pico-8 play session: no input (idle)

[t = 4 s] idle ~4s (no d-pad/buttons)
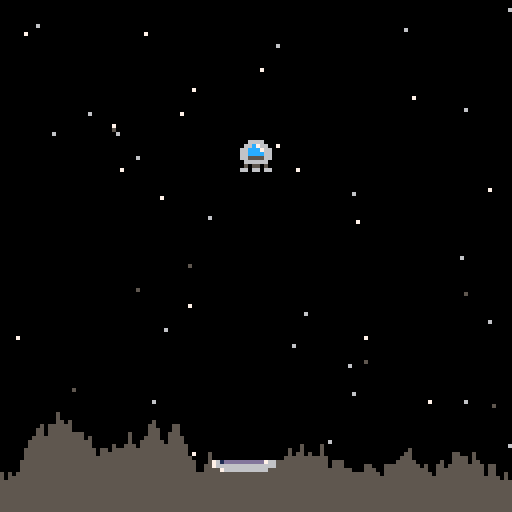
[t = 6 s] idle ~6s (no d-pad/buttons)
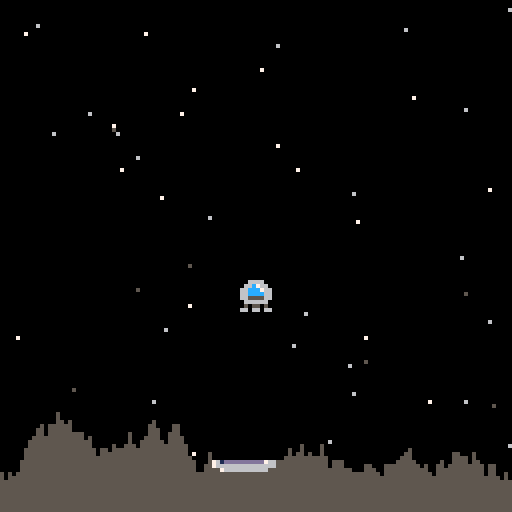
[t = 8 s] idle ~8s (no d-pad/buttons)
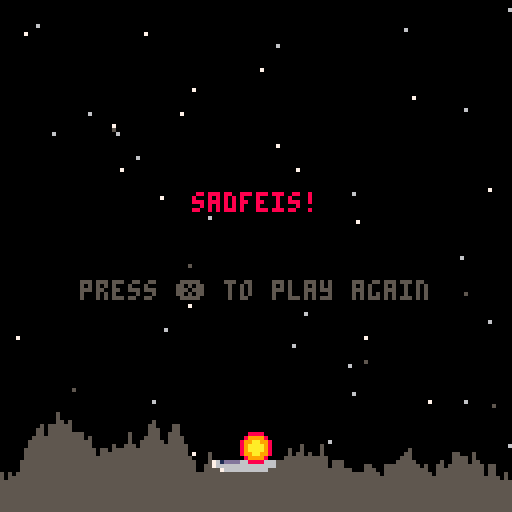

pico-8 cartridge
version 18
__lua__
function _init()
  game_over=false
  win=false
  g=0.025 --gravity
  -- random stars for every lvl
  starseed=flr(rnd(127))
  make_player()
  make_ground()
end

function _update()
  if (not game_over) then
    move_player()
    check_land()
  else
  	if (btnp(5)) _init()
  end
end

function _draw()
  cls()
  draw_stars()
  draw_ground()
  draw_player()
  
  if (game_over) then
    if (win) then
      print("a winner is you!",35,48,11)
    else
      print("sadfeis!",48,48,8)
    end
    print("press ❎ to play again",20,70,5)
  end
end
-->8
-- player functions

function make_player()
  p={
    -- position
    x=60,
    y=8,
    dx=0,
    dy=0,
    sprite=1,
    alive=true,
    thrust=0.075
  }
end

function draw_player()
  spr(p.sprite,p.x,p.y)
  if (game_over and win) then
    spr(4,p.x,p.y-8) -- flag
  elseif (game_over) then
    spr(5,p.x,p.y) -- boom
  end 
end

function move_player()
  p.dy += g -- add gravity
  
  thrust()

  p.x += p.dx --hori mov
  p.y += p.dy --vert mov
  stay_on_screen()
end

function thrust()
  -- add thrust to movement
  -- l/r
  if (btn(0)) p.dx-=p.thrust
  if (btn(1)) p.dx+=p.thrust
  -- up; down is done by grav
  if (btn(2)) p.dy-=p.thrust
  
  -- sound
  if (btn(0) or btn(1) or btn(2)) sfx(2)
end

-- fixes position and kills 
-- velocity on screen edges
function stay_on_screen()
  -- left
  if(p.x<0) then
    p.x=0
    p.dx=0
  end
  
  -- right, minus sprite width
  if(p.x>119) then
    p.x=119
    p.dx=0
  end
  
  -- top
  if(p.y<0) then
    p.y=0
    p.dy=0
  end
end

function check_land()
  l_x=flr(p.x)   --left side
  r_x=flr(p.x+7) --right side
  b_y=flr(p.y+7) -- bottom
  
  over_pad=l_x>=pad.x and r_x<=pad.x+pad.width
  on_pad=b_y>=pad.y-1
  slow=p.dy<1
  
  if (over_pad and on_pad and slow) then
    end_game(true)
  elseif (over_pad and on_pad) then
    end_game(false)
  else
    for i=l_x,r_x do
      if(gnd[i]<b_y) end_game(false)
    end
  end
end

function end_game(won)
  game_over=true
  win=won
  
  if(win) then
    sfx(0)
  else
    sfx(1)
  end
end
-->8
-- stars
function rndb(low,high)
	return flr(rnd(high-low+1)+low)
end

function draw_stars()
  -- set rand seed to fixed
  -- for repeated results
  srand(starseed)
  for i=1,50 do
    pset(rndb(0,127),rndb(0,127),rndb(5,7))
  end
  -- reset rand seed
  srand(time())
end
-->8
-- ground
-- stored as list of heights
-- across the x axis
-- with a flat for the landing pad

function make_ground()
  gnd={}
  local top=96 -- upper bound
  local btm=120 -- lower bound
  
  -- create landing pad
  pad={}
  pad.width=15
  pad.x=rndb(0,126-pad.width)
  pad.y=rndb(top,btm)
  pad.sprite=2
  
  --create ground at pad
  for i=pad.x,pad.x+pad.width do
    gnd[i]=pad.y
  end
  
  --create ground right of pad
  --take left val and vary by +- 3
  for i=pad.x+pad.width+1,127 do
    local prev=gnd[i-1]
    local h=rndb(prev-3,prev+3)
    gnd[i]=mid(top,h,btm)
  end
  
  --create ground left of pad
  for i=pad.x-1,0,-1 do
    local nxt=gnd[i+1]
    local h=rndb(nxt-3,nxt+3)
    gnd[i]=mid(top,h,btm)
  end
end

function draw_ground()
  for i=0,127 do
  	line(i,gnd[i],i,127,5)
  end
  spr(pad.sprite,pad.x,pad.y,2,1)
end
__gfx__
0000000000666600761dddddddddd766000000000088880000000000000000000000000000000000000000000000000000000000000000000000000000000000
00000000066c76607666666666666666000000000899998000000000000000000000000000000000000000000000000000000000000000000000000000000000
0070070066ccc766007666666666660000000000899aa99800000000000000000000000000000000000000000000000000000000000000000000000000000000
0007700066cccc660000000000000000000b600089aaaa9800000000000000000000000000000000000000000000000000000000000000000000000000000000
0007700066555566000000000000000000bb600089aaaa9800000000000000000000000000000000000000000000000000000000000000000000000000000000
007007000666666000000000000000000bbb6000899aa99800000000000000000000000000000000000000000000000000000000000000000000000000000000
00000000050550500000000000000000000060000899998000000000000000000000000000000000000000000000000000000000000000000000000000000000
00000000660660660000000000000000000060000088880000000000000000000000000000000000000000000000000000000000000000000000000000000000
